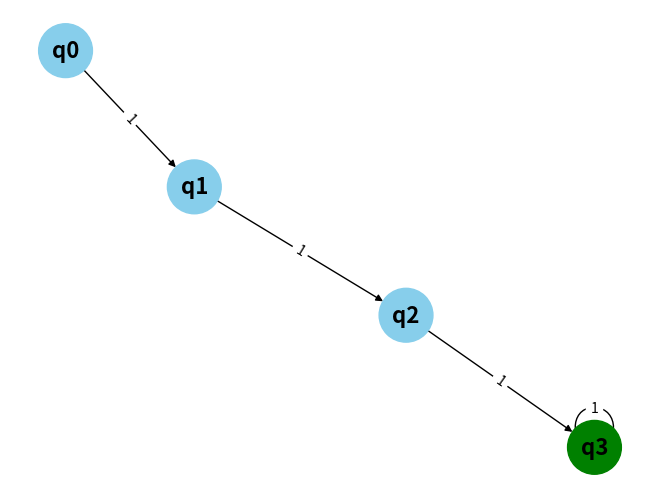

This figure's Python source:
import matplotlib.pyplot as plt
import networkx as nx

class VisualDFA:
    def __init__(self, states, input_symbols, transitions, initial_state, final_states):
        self.states = states
        self.input_symbols = input_symbols
        self.transitions = transitions
        self.initial_state = initial_state
        self.final_states = final_states

    def draw_dfa(self):
        G = nx.DiGraph()

        for state in self.states:
            if state == self.initial_state:
                G.add_node(state, shape='circle', color='blue')
            elif state in self.final_states:
                G.add_node(state, shape='doublecircle', color='green')
            else:
                G.add_node(state)

        for from_state, transitions in self.transitions.items():
            for symbol, to_state in transitions.items():
                G.add_edge(from_state, to_state, label=symbol)

        pos = nx.spring_layout(G)
        node_colors = ['green' if node in self.final_states else 'skyblue' for node in G.nodes()]
        nx.draw(G, pos, with_labels=True, arrows=True, node_size=1500, node_color=node_colors, font_size=16, font_weight="bold")
        edge_labels = {(n1, n2): d['label'] for n1, n2, d in G.edges(data=True)}
        nx.draw_networkx_edge_labels(G, pos, edge_labels=edge_labels)

        plt.show()

    def accepts_input(self, input_str):
        current_state = self.initial_state
        for symbol in input_str:
            if symbol not in self.input_symbols:
                return False  
            if current_state not in self.transitions or symbol not in self.transitions[current_state]:
                return False  
            current_state = self.transitions[current_state][symbol]
        return current_state in self.final_states

# DFA pertama
dfa1 = VisualDFA(
    states={"q0", "q1", "q2", "q3"},
    input_symbols={"1"},
    transitions={
        "q0": {"1": "q1"},
        "q1": {"1": "q2"},
        "q2": {"1": "q3"},
        "q3": {"1": "q3"},
    },
    initial_state="q0",
    final_states={"q3"}
)

# Gambar DFA pertama
dfa1.draw_dfa()

# DFA kedua
dfa2 = VisualDFA(
    states={"q0", "q1", "q2", "q3"},
    input_symbols={"1"},
    transitions={
        "q0": {"1": "q1"},
        "q1": {"1": "q2"},
        "q2": {"1": "q3"},
        "q3": {"1": "q3"},
    },
    initial_state="q0",
    final_states={"q3"}
)

# Coba input string pada DFA kedua
if dfa2.accepts_input("1001"):
    print("Diterima")
else:
    print("Ditolak")
